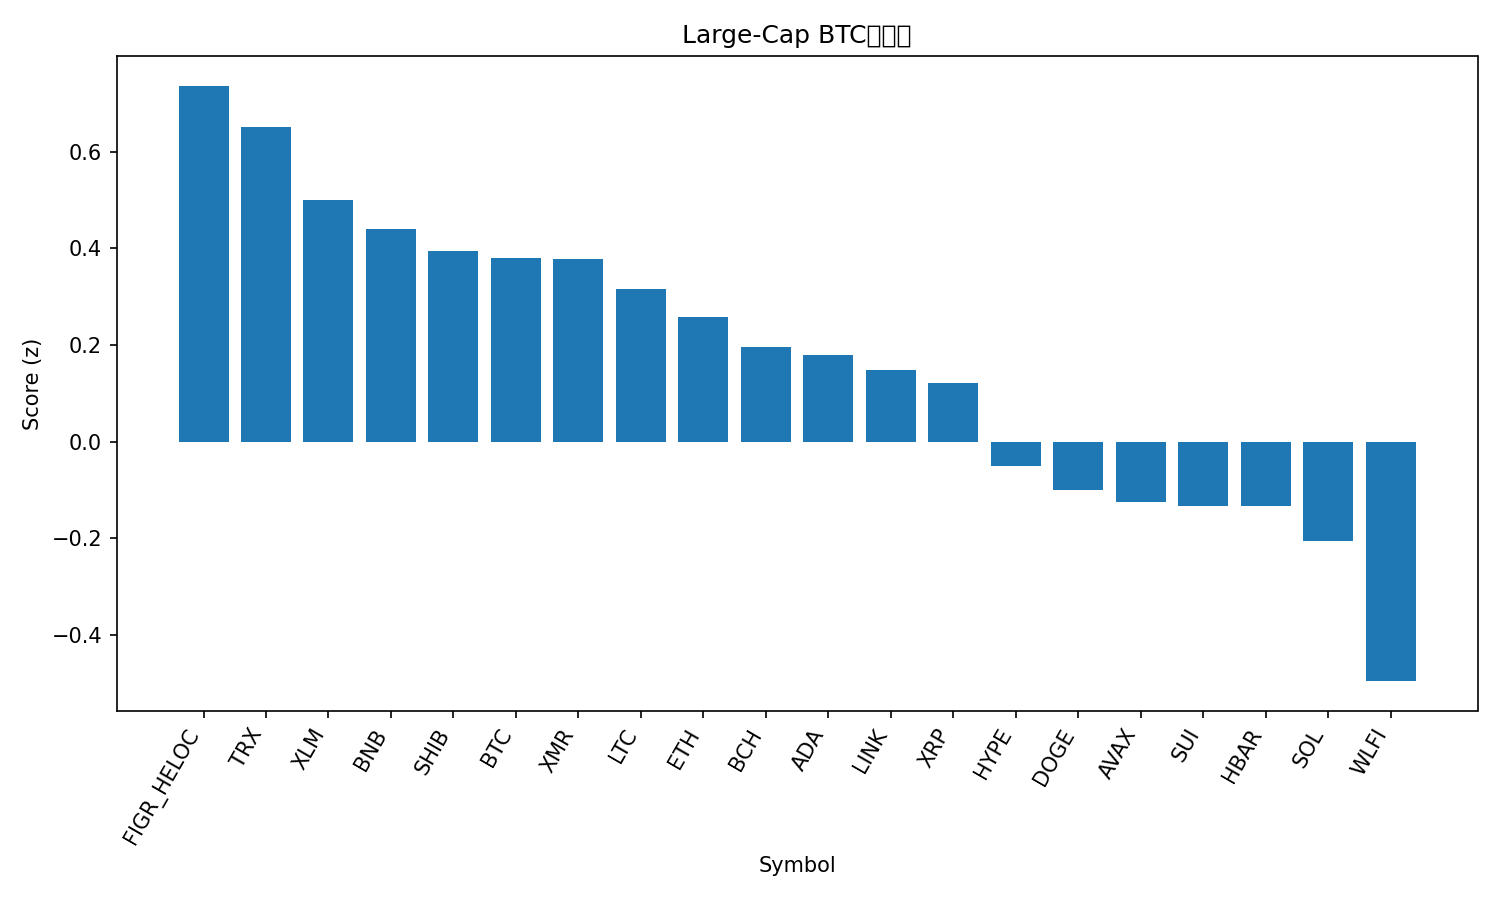

The file beside this chart, header and first rows:
rank, name, symbol, price_btc, price_usd, pct_1h_btc, pct_24h_btc, pct_7d_btc, market_cap_rank, market_cap_usd, volume_usd, score
1, Figure Heloc, FIGR_HELOC, 1.212e-05, 1.031, 0.1523, 2.843, 4.013, 11, 14359904994, 17884476, 0.7364
2, TRON, TRX, 3.25e-06, 0.2762, -0.1513, 5.156, 4.061, 8, 26169557736, 910376132, 0.6504
3, Stellar, XLM, 2.69e-06, 0.2287, 0.5156, -2.189, -6.424, 24, 7399522436, 203936028, 0.4993
4, BNB, BNB, 0.009595, 815.8, 0.3545, -2.119, -2.142, 5, 112404833547, 2441369334, 0.4396
5, Shiba Inu, SHIB, 9.2979e-11, 7.91e-06, 0.08351, 0.1785, -0.9464, 34, 4670490908, 143812314, 0.3954
6, Bitcoin, BTC, 1.0, 85035, 0.0, 0.0, 0.0, 1, 1696374955455, 84711375704, 0.3798
7, Monero, XMR, 0.004625, 393.2, -0.2074, 1.758, 5.956, 25, 7299733507, 255549487, 0.3779
8, Litecoin, LTC, 0.0008924, 75.88, 0.4002, -2.888, -8.35, 29, 5821643141, 799383038, 0.3163
9, Ethereum, ETH, 0.03231, 2747, 0.1597, -2.596, -3.041, 2, 331880071023, 33933004765, 0.2579
10, Bitcoin Cash, BCH, 0.006041, 513.6, -0.0008031, -0.8926, -3.805, 16, 10272894842, 496849811, 0.1956
11, Cardano, ADA, 4.44e-06, 0.3779, 0.3926, -4.665, -8.217, 12, 13843888902, 1125311114, 0.1791
12, Chainlink, LINK, 0.0001398, 11.89, 0.2596, -4.103, -5.727, 21, 8297254927, 793473092, 0.1476
13, XRP, XRP, 2.352e-05, 2.0, 0.07411, -2.442, -5.516, 4, 120676373145, 4827295210, 0.1213
14, Hyperliquid, HYPE, 0.0003485, 29.63, 0.1339, -5.931, -2.832, 22, 8016109262, 449445015, -0.05021
15, Dogecoin, DOGE, 1.57e-06, 0.1331, 0.07841, -4.633, -8.888, 10, 20262320028, 1844193429, -0.09909
16, Avalanche, AVAX, 0.0001491, 12.68, -0.2055, -2.51, -5.149, 32, 5449646986, 474670568, -0.1242
17, Sui, SUI, 1.555e-05, 1.32, 0.3634, -8.107, -9.884, 33, 4876452794, 848400576, -0.1321
18, Hedera, HBAR, 1.54e-06, 0.1309, -0.1505, -2.557, -8.285, 30, 5576069203, 203130896, -0.1327
19, Solana, SOL, 0.00146, 124.2, -0.2054, -3.589, -5.699, 7, 69632984380, 6509606189, -0.2062
20, World Liberty Financial, WLFI, 1.79e-06, 0.152, -1.269, 2.559, 4.769, 36, 4165196734, 383125937, -0.4954
21, Zcash, ZEC, 0.003895, 330.4, -2.096, -18.45, -39.77, 31, 5472608893, 1478890727, -3.519
